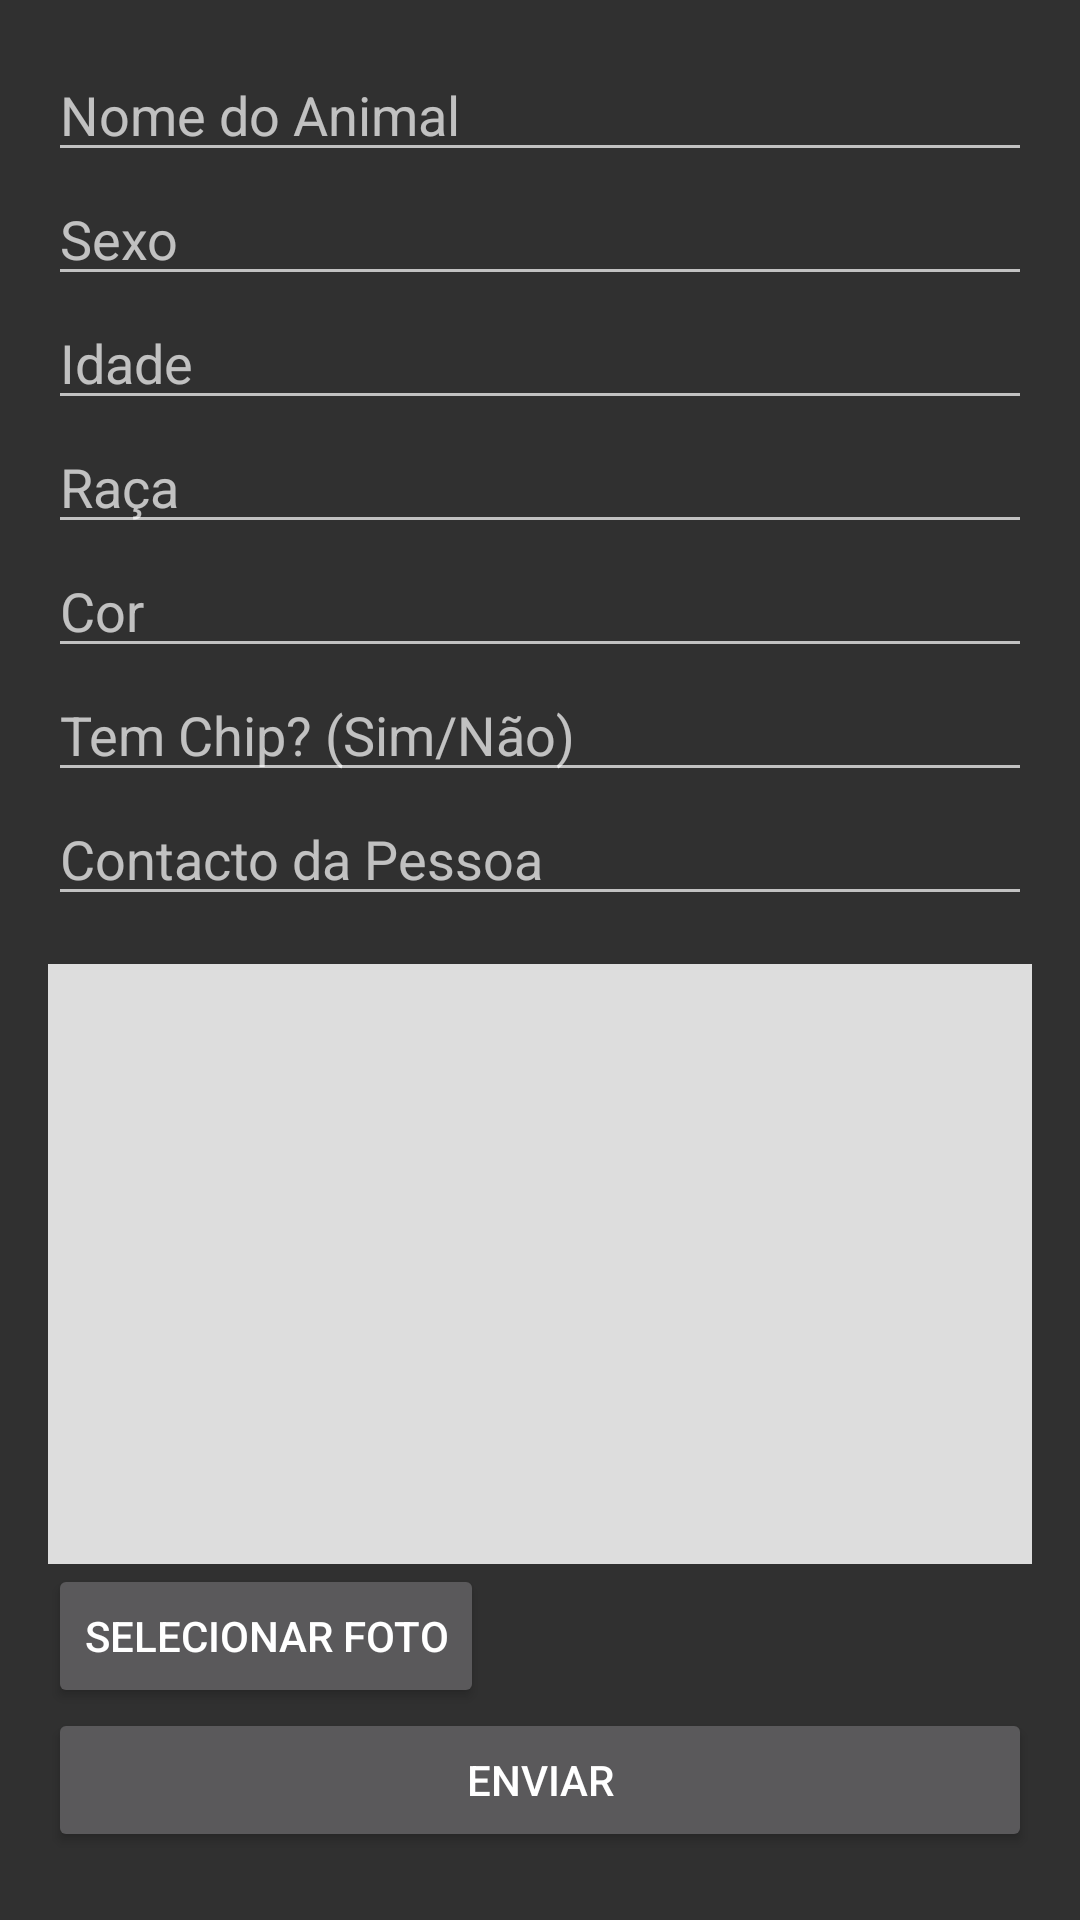

This screen was rendered from an Android layout file. Write that file and the resources it references.
<!-- AndroidManifest.xml: application theme Theme.PataLocalizada -->
<!-- res/layout/activity_report_lost_animal.xml -->
<?xml version="1.0" encoding="utf-8"?>
<ScrollView xmlns:android="http://schemas.android.com/apk/res/android"
    android:layout_width="match_parent"
    android:layout_height="match_parent"
    android:padding="16dp">

    <LinearLayout
        android:orientation="vertical"
        android:layout_width="match_parent"
        android:layout_height="wrap_content">

        <EditText
            android:id="@+id/editTextName"
            android:layout_width="match_parent"
            android:layout_height="wrap_content"
            android:hint="Nome do Animal" />

        <EditText
            android:id="@+id/editTextSexo"
            android:layout_width="match_parent"
            android:layout_height="wrap_content"
            android:hint="Sexo" />

        <EditText
            android:id="@+id/editTextIdade"
            android:layout_width="match_parent"
            android:layout_height="wrap_content"
            android:hint="Idade" />

        <EditText
            android:id="@+id/editTextRaca"
            android:layout_width="match_parent"
            android:layout_height="wrap_content"
            android:hint="Raça" />

        <EditText
            android:id="@+id/editTextCor"
            android:layout_width="match_parent"
            android:layout_height="wrap_content"
            android:hint="Cor" />

        <EditText
            android:id="@+id/editTextChip"
            android:layout_width="match_parent"
            android:layout_height="wrap_content"
            android:hint="Tem Chip? (Sim/Não)" />

        <EditText
            android:id="@+id/editTextContacto"
            android:layout_width="match_parent"
            android:layout_height="wrap_content"
            android:hint="Contacto da Pessoa" />

        <ImageView
            android:id="@+id/imageViewAnimal"
            android:layout_width="match_parent"
            android:layout_height="200dp"
            android:layout_marginTop="16dp"
            android:scaleType="centerCrop"
            android:background="#DDD"
            android:contentDescription="Imagem do animal" />

        <Button
            android:id="@+id/buttonSelectImage"
            android:layout_width="wrap_content"
            android:layout_height="wrap_content"
            android:text="Selecionar Foto" />

        <Button
            android:id="@+id/buttonSubmit"
            android:layout_width="match_parent"
            android:layout_height="wrap_content"
            android:text="Enviar" />
    </LinearLayout>
</ScrollView>
<!-- resources referenced by this layout -->
<resources>
  <style name="Theme.PataLocalizada" parent="Base.Theme.PataLocalizada" />
  <style name="Base.Theme.PataLocalizada" parent="Theme.AppCompat.NoActionBar">
          
          
      </style>
</resources>
